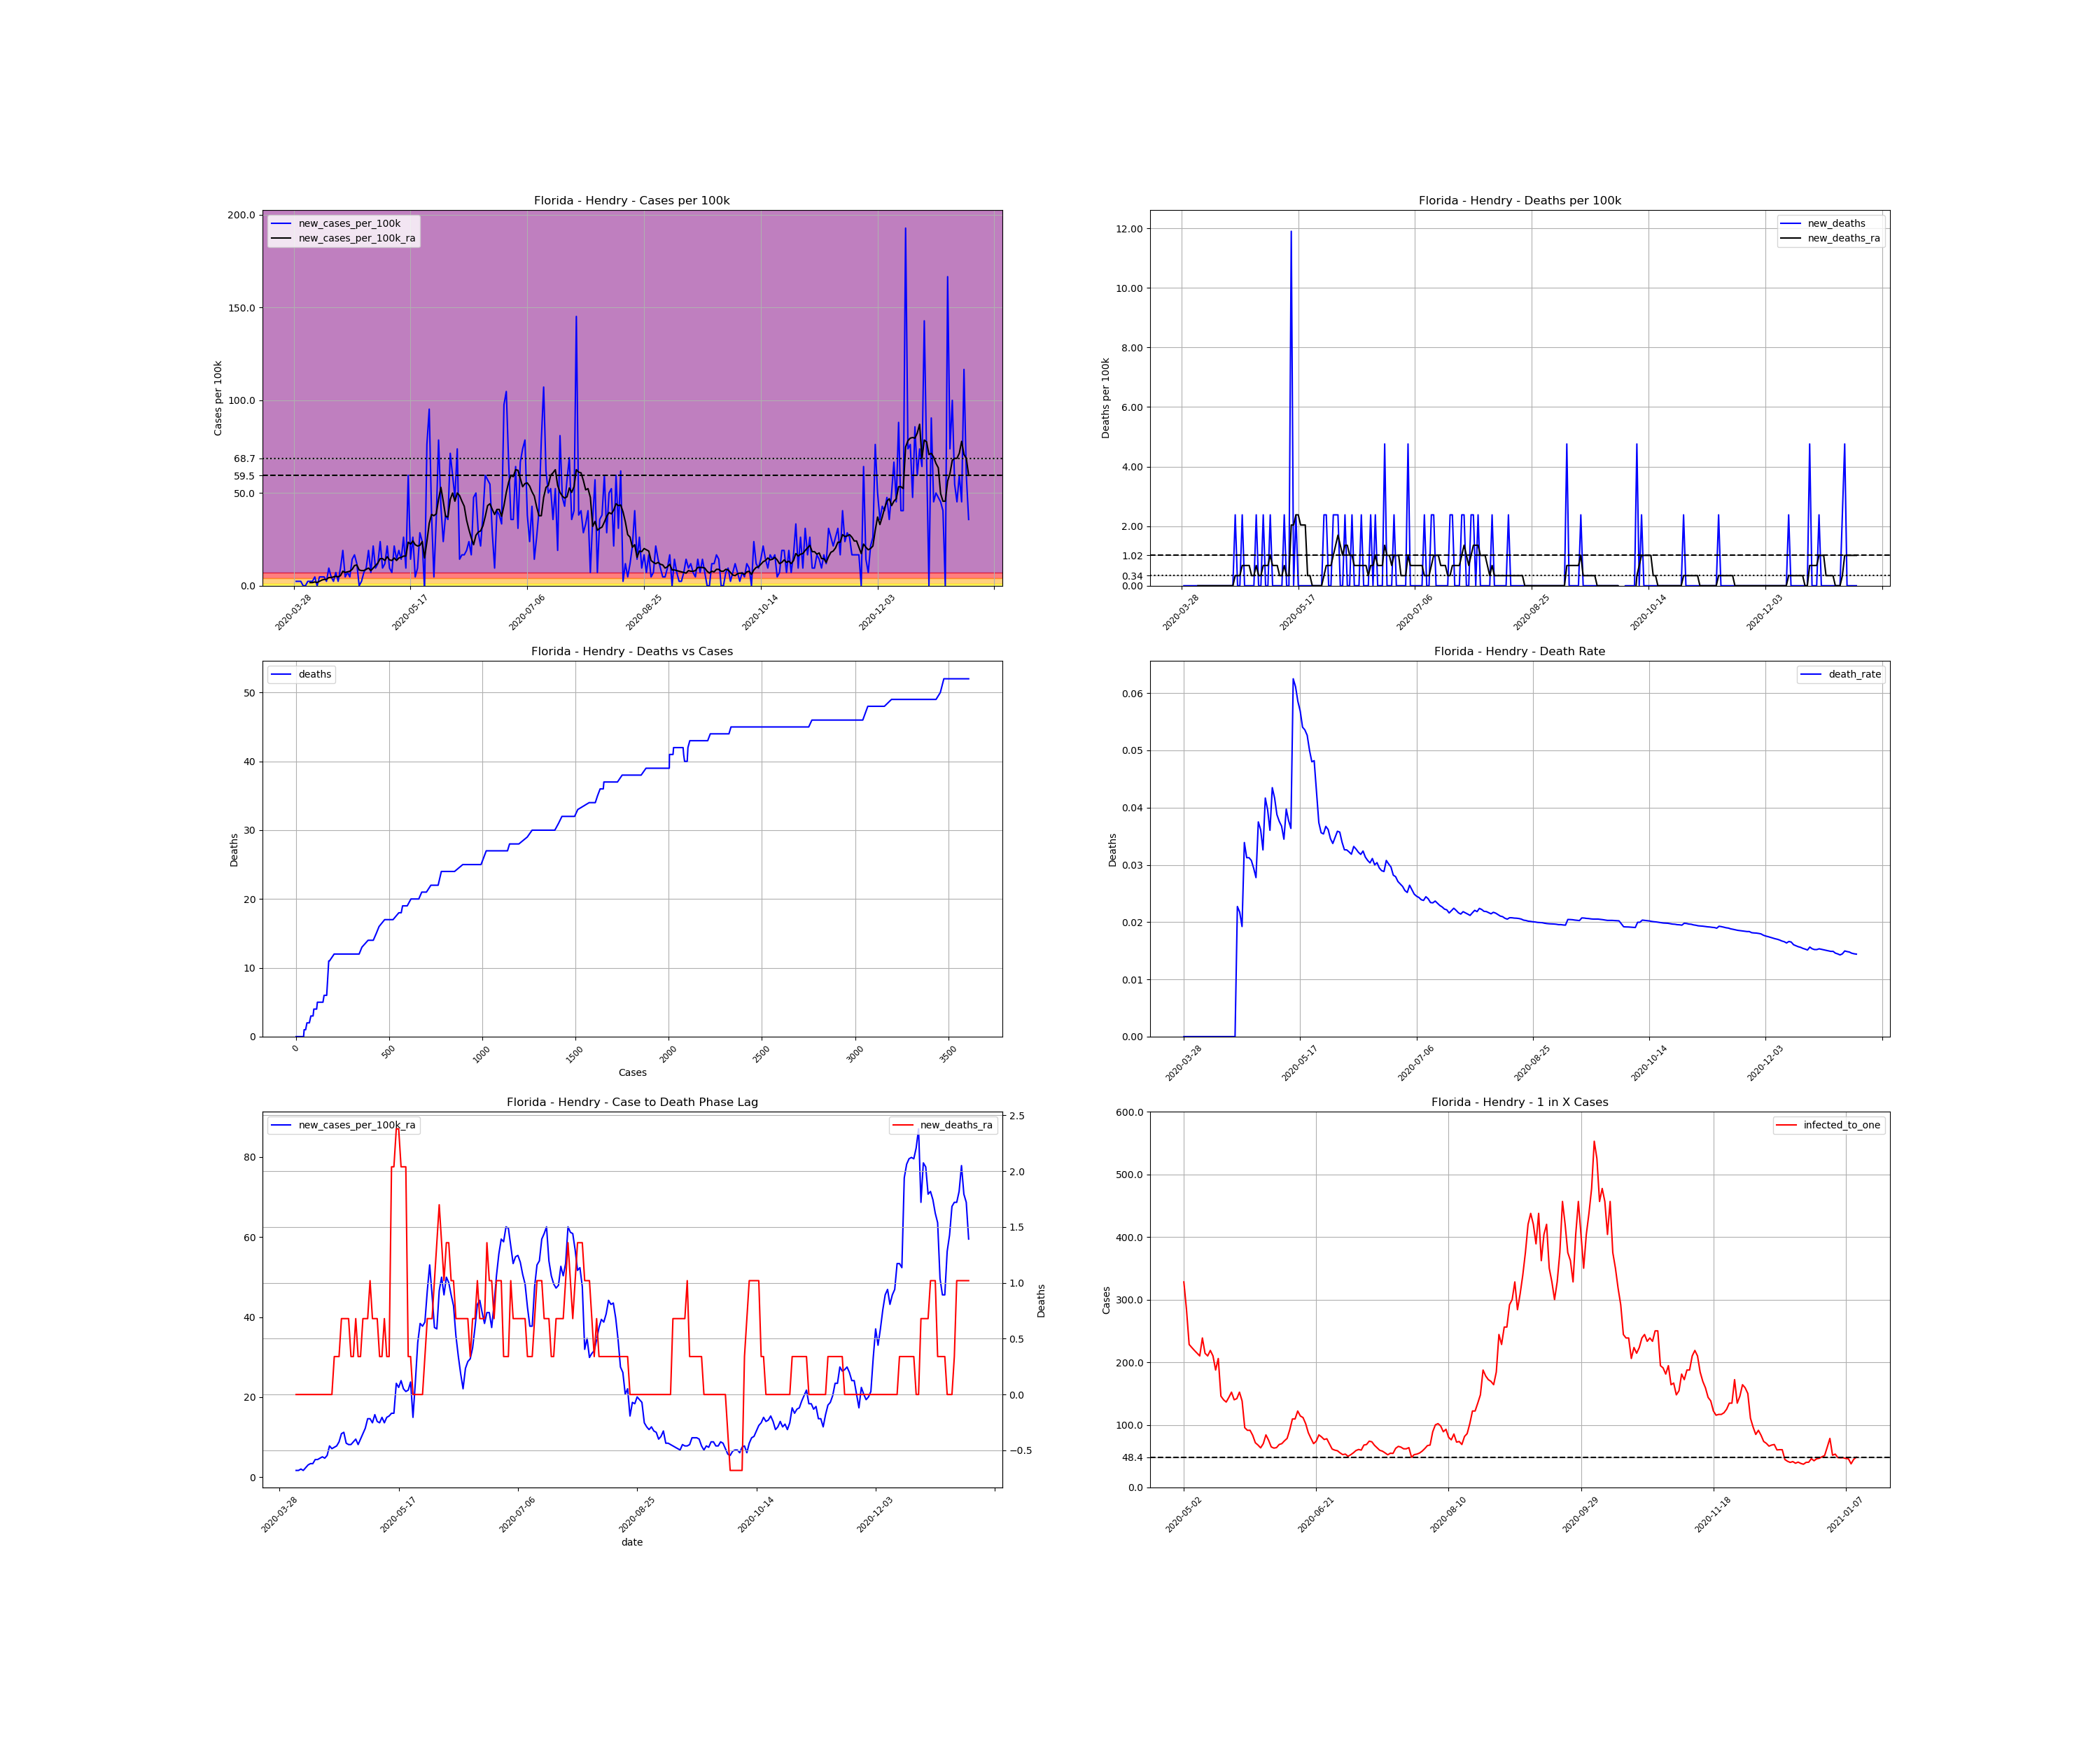

Data behind this chart, as committed beside it:
, date, county, state, fips, cases, deaths, COUNTY, STNAME, CTYNAME, POPESTIMATE2019, cases_per_100k, deaths_per_100k, death_rate, new_cases, new_cases_per_100k, new_deaths, new_cases_per_100k_ra, new_deaths_ra, active_cases, infected_to_one
525352, 2020-03-28, Hendry, Florida, 12051, 1, 0.0, 51, Florida, Hendry, 42022, 2.38, 0.0, 0.0, , , , , , , 
525353, 2020-03-29, Hendry, Florida, 12051, 2, 0.0, 51, Florida, Hendry, 42022, 4.759, 0.0, 0.0, 1.0, 2.38, 0.0, , , , 
525354, 2020-03-30, Hendry, Florida, 12051, 3, 0.0, 51, Florida, Hendry, 42022, 7.139, 0.0, 0.0, 1.0, 2.38, 0.0, , , , 
525355, 2020-03-31, Hendry, Florida, 12051, 4, 0.0, 51, Florida, Hendry, 42022, 9.519, 0.0, 0.0, 1.0, 2.38, 0.0, , , , 
525356, 2020-04-01, Hendry, Florida, 12051, 4, 0.0, 51, Florida, Hendry, 42022, 9.519, 0.0, 0.0, 0.0, 0.0, 0.0, , , , 
525357, 2020-04-02, Hendry, Florida, 12051, 4, 0.0, 51, Florida, Hendry, 42022, 9.519, 0.0, 0.0, 0.0, 0.0, 0.0, , , , 
525358, 2020-04-03, Hendry, Florida, 12051, 5, 0.0, 51, Florida, Hendry, 42022, 11.9, 0.0, 0.0, 1.0, 2.38, 0.0, , , , 
525359, 2020-04-04, Hendry, Florida, 12051, 6, 0.0, 51, Florida, Hendry, 42022, 14.28, 0.0, 0.0, 1.0, 2.38, 0.0, 1.7, 0.0, , 
525360, 2020-04-05, Hendry, Florida, 12051, 7, 0.0, 51, Florida, Hendry, 42022, 16.66, 0.0, 0.0, 1.0, 2.38, 0.0, 1.7, 0.0, 6.0, 1751
525361, 2020-04-06, Hendry, Florida, 12051, 9, 0.0, 51, Florida, Hendry, 42022, 21.42, 0.0, 0.0, 2.0, 4.759, 0.0, 2.04, 0.0, 7.0, 1501
525362, 2020-04-07, Hendry, Florida, 12051, 9, 0.0, 51, Florida, Hendry, 42022, 21.42, 0.0, 0.0, 0.0, 0.0, 0.0, 1.7, 0.0, 6.0, 1751
525363, 2020-04-08, Hendry, Florida, 12051, 11, 0.0, 51, Florida, Hendry, 42022, 26.18, 0.0, 0.0, 2.0, 4.759, 0.0, 2.38, 0.0, 7.0, 1501
525364, 2020-04-09, Hendry, Florida, 12051, 13, 0.0, 51, Florida, Hendry, 42022, 30.94, 0.0, 0.0, 2.0, 4.759, 0.0, 3.06, 0.0, 9.0, 1167
525365, 2020-04-10, Hendry, Florida, 12051, 15, 0.0, 51, Florida, Hendry, 42022, 35.7, 0.0, 0.0, 2.0, 4.759, 0.0, 3.4, 0.0, 11.0, 955
525366, 2020-04-11, Hendry, Florida, 12051, 16, 0.0, 51, Florida, Hendry, 42022, 38.08, 0.0, 0.0, 1.0, 2.38, 0.0, 3.4, 0.0, 11.0, 955
525367, 2020-04-12, Hendry, Florida, 12051, 20, 0.0, 51, Florida, Hendry, 42022, 47.59, 0.0, 0.0, 4.0, 9.519, 0.0, 4.419, 0.0, 14.0, 750.4
525368, 2020-04-13, Hendry, Florida, 12051, 22, 0.0, 51, Florida, Hendry, 42022, 52.35, 0.0, 0.0, 2.0, 4.759, 0.0, 4.419, 0.0, 15.0, 700.4
525369, 2020-04-14, Hendry, Florida, 12051, 23, 0.0, 51, Florida, Hendry, 42022, 54.73, 0.0, 0.0, 1.0, 2.38, 0.0, 4.759, 0.0, 14.0, 750.4
525370, 2020-04-15, Hendry, Florida, 12051, 26, 0.0, 51, Florida, Hendry, 42022, 61.87, 0.0, 0.0, 3.0, 7.139, 0.0, 5.099, 0.0, 17.0, 618
525371, 2020-04-16, Hendry, Florida, 12051, 27, 0.0, 51, Florida, Hendry, 42022, 64.25, 0.0, 0.0, 1.0, 2.38, 0.0, 4.759, 0.0, 16.0, 656.6
525372, 2020-04-17, Hendry, Florida, 12051, 31, 0.0, 51, Florida, Hendry, 42022, 73.77, 0.0, 0.0, 4.0, 9.519, 0.0, 5.439, 0.0, 18.0, 583.6
525373, 2020-04-18, Hendry, Florida, 12051, 39, 0.0, 51, Florida, Hendry, 42022, 92.81, 0.0, 0.0, 8.0, 19.04, 0.0, 7.819, 0.0, 24.0, 437.7
525374, 2020-04-19, Hendry, Florida, 12051, 41, 0.0, 51, Florida, Hendry, 42022, 97.57, 0.0, 0.0, 2.0, 4.759, 0.0, 7.139, 0.0, 25.0, 420.2
525375, 2020-04-20, Hendry, Florida, 12051, 44, 1.0, 51, Florida, Hendry, 42022, 104.7, 2.38, 0.02273, 3.0, 7.139, 2.38, 7.479, 0.34, 24.0, 437.7
525376, 2020-04-21, Hendry, Florida, 12051, 46, 1.0, 51, Florida, Hendry, 42022, 109.5, 2.38, 0.02174, 2.0, 4.759, 0.0, 7.819, 0.34, 24.0, 437.7
525377, 2020-04-22, Hendry, Florida, 12051, 52, 1.0, 51, Florida, Hendry, 42022, 123.7, 2.38, 0.01923, 6.0, 14.28, 0.0, 8.839, 0.34, 29.0, 362.3
525378, 2020-04-23, Hendry, Florida, 12051, 59, 2.0, 51, Florida, Hendry, 42022, 140.4, 4.759, 0.0339, 7.0, 16.66, 2.38, 10.88, 0.6799, 33.0, 318.3
525379, 2020-04-24, Hendry, Florida, 12051, 64, 2.0, 51, Florida, Hendry, 42022, 152.3, 4.759, 0.03125, 5.0, 11.9, 0.0, 11.22, 0.6799, 37.0, 283.9
525380, 2020-04-25, Hendry, Florida, 12051, 64, 2.0, 51, Florida, Hendry, 42022, 152.3, 4.759, 0.03125, 0.0, 0.0, 0.0, 8.499, 0.6799, 33.0, 318.3
525381, 2020-04-26, Hendry, Florida, 12051, 65, 2.0, 51, Florida, Hendry, 42022, 154.7, 4.759, 0.03077, 1.0, 2.38, 0.0, 8.159, 0.6799, 26.0, 404.1
525382, 2020-04-27, Hendry, Florida, 12051, 68, 2.0, 51, Florida, Hendry, 42022, 161.8, 4.759, 0.02941, 3.0, 7.139, 0.0, 8.159, 0.34, 27.0, 389.1
525383, 2020-04-28, Hendry, Florida, 12051, 72, 2.0, 51, Florida, Hendry, 42022, 171.3, 4.759, 0.02778, 4.0, 9.519, 0.0, 8.839, 0.34, 28.0, 375.2
525384, 2020-04-29, Hendry, Florida, 12051, 80, 3.0, 51, Florida, Hendry, 42022, 190.4, 7.139, 0.0375, 8.0, 19.04, 2.38, 9.519, 0.6799, 34.0, 309
525385, 2020-04-30, Hendry, Florida, 12051, 83, 3.0, 51, Florida, Hendry, 42022, 197.5, 7.139, 0.03614, 3.0, 7.139, 0.0, 8.159, 0.34, 31.0, 338.9
525386, 2020-05-01, Hendry, Florida, 12051, 92, 3.0, 51, Florida, Hendry, 42022, 218.9, 7.139, 0.03261, 9.0, 21.42, 0.0, 9.519, 0.34, 33.0, 318.3
525387, 2020-05-02, Hendry, Florida, 12051, 96, 4.0, 51, Florida, Hendry, 42022, 228.5, 9.519, 0.04167, 4.0, 9.519, 2.38, 10.88, 0.6799, 32.0, 328.3
525388, 2020-05-03, Hendry, Florida, 12051, 101, 4.0, 51, Florida, Hendry, 42022, 240.4, 9.519, 0.0396, 5.0, 11.9, 0.0, 12.24, 0.6799, 37.0, 283.9
525389, 2020-05-04, Hendry, Florida, 12051, 111, 4.0, 51, Florida, Hendry, 42022, 264.1, 9.519, 0.03604, 10.0, 23.8, 0.0, 14.62, 0.6799, 46.0, 228.4
525390, 2020-05-05, Hendry, Florida, 12051, 115, 5.0, 51, Florida, Hendry, 42022, 273.7, 11.9, 0.04348, 4.0, 9.519, 2.38, 14.62, 1.02, 47.0, 223.5
525391, 2020-05-06, Hendry, Florida, 12051, 120, 5.0, 51, Florida, Hendry, 42022, 285.6, 11.9, 0.04167, 5.0, 11.9, 0.0, 13.6, 0.6799, 48.0, 218.9
525392, 2020-05-07, Hendry, Florida, 12051, 129, 5.0, 51, Florida, Hendry, 42022, 307, 11.9, 0.03876, 9.0, 21.42, 0.0, 15.64, 0.6799, 49.0, 214.4
525393, 2020-05-08, Hendry, Florida, 12051, 133, 5.0, 51, Florida, Hendry, 42022, 316.5, 11.9, 0.03759, 4.0, 9.519, 0.0, 13.94, 0.6799, 50.0, 210.1
525394, 2020-05-09, Hendry, Florida, 12051, 136, 5.0, 51, Florida, Hendry, 42022, 323.6, 11.9, 0.03676, 3.0, 7.139, 0.0, 13.6, 0.34, 44.0, 238.8
525395, 2020-05-10, Hendry, Florida, 12051, 145, 5.0, 51, Florida, Hendry, 42022, 345.1, 11.9, 0.03448, 9.0, 21.42, 0.0, 14.96, 0.34, 49.0, 214.4
525396, 2020-05-11, Hendry, Florida, 12051, 151, 6.0, 51, Florida, Hendry, 42022, 359.3, 14.28, 0.03974, 6.0, 14.28, 2.38, 13.6, 0.6799, 50.0, 210.1
525397, 2020-05-12, Hendry, Florida, 12051, 159, 6.0, 51, Florida, Hendry, 42022, 378.4, 14.28, 0.03774, 8.0, 19.04, 0.0, 14.96, 0.34, 48.0, 218.9
525398, 2020-05-13, Hendry, Florida, 12051, 165, 6.0, 51, Florida, Hendry, 42022, 392.7, 14.28, 0.03636, 6.0, 14.28, 0.0, 15.3, 0.34, 50.0, 210.1
525399, 2020-05-14, Hendry, Florida, 12051, 176, 11.0, 51, Florida, Hendry, 42022, 418.8, 26.18, 0.0625, 11.0, 26.18, 11.9, 15.98, 2.04, 56.0, 187.6
525400, 2020-05-15, Hendry, Florida, 12051, 180, 11.0, 51, Florida, Hendry, 42022, 428.3, 26.18, 0.06111, 4.0, 9.519, 0.0, 15.98, 2.04, 51.0, 206
525401, 2020-05-16, Hendry, Florida, 12051, 205, 12.0, 51, Florida, Hendry, 42022, 487.8, 28.56, 0.05854, 25.0, 59.49, 2.38, 23.46, 2.38, 72.0, 145.9
525402, 2020-05-17, Hendry, Florida, 12051, 211, 12.0, 51, Florida, Hendry, 42022, 502.1, 28.56, 0.05687, 6.0, 14.28, 0.0, 22.44, 2.38, 75.0, 140.1
525403, 2020-05-18, Hendry, Florida, 12051, 222, 12.0, 51, Florida, Hendry, 42022, 528.3, 28.56, 0.05405, 11.0, 26.18, 0.0, 24.14, 2.04, 77.0, 136.4
525404, 2020-05-19, Hendry, Florida, 12051, 224, 12.0, 51, Florida, Hendry, 42022, 533.1, 28.56, 0.05357, 2.0, 4.759, 0.0, 22.1, 2.04, 73.0, 143.9
525405, 2020-05-20, Hendry, Florida, 12051, 228, 12.0, 51, Florida, Hendry, 42022, 542.6, 28.56, 0.05263, 4.0, 9.519, 0.0, 21.42, 2.04, 69.0, 152.3
525406, 2020-05-21, Hendry, Florida, 12051, 240, 12.0, 51, Florida, Hendry, 42022, 571.1, 28.56, 0.05, 12.0, 28.56, 0.0, 21.76, 0.34, 75.0, 140.1
525407, 2020-05-22, Hendry, Florida, 12051, 250, 12.0, 51, Florida, Hendry, 42022, 594.9, 28.56, 0.048, 10.0, 23.8, 0.0, 23.8, 0.34, 74.0, 142
525408, 2020-05-23, Hendry, Florida, 12051, 249, 12.0, 51, Florida, Hendry, 42022, 592.5, 28.56, 0.04819, -1.0, -2.38, 0.0, 14.96, 2.5376526277146434e-16, 69.0, 152.3
525409, 2020-05-24, Hendry, Florida, 12051, 281, 12.0, 51, Florida, Hendry, 42022, 668.7, 28.56, 0.0427, 32.0, 76.15, 0.0, 23.8, 2.5376526277146434e-16, 76.0, 138.2
525410, 2020-05-25, Hendry, Florida, 12051, 321, 12.0, 51, Florida, Hendry, 42022, 763.9, 28.56, 0.03738, 40.0, 95.19, 0.0, 33.66, 2.5376526277146434e-16, 110.0, 95.5
525411, 2020-05-26, Hendry, Florida, 12051, 337, 12.0, 51, Florida, Hendry, 42022, 802, 28.56, 0.03561, 16.0, 38.08, 0.0, 38.42, 2.5376526277146434e-16, 115.0, 91.35
... 230 more rows
